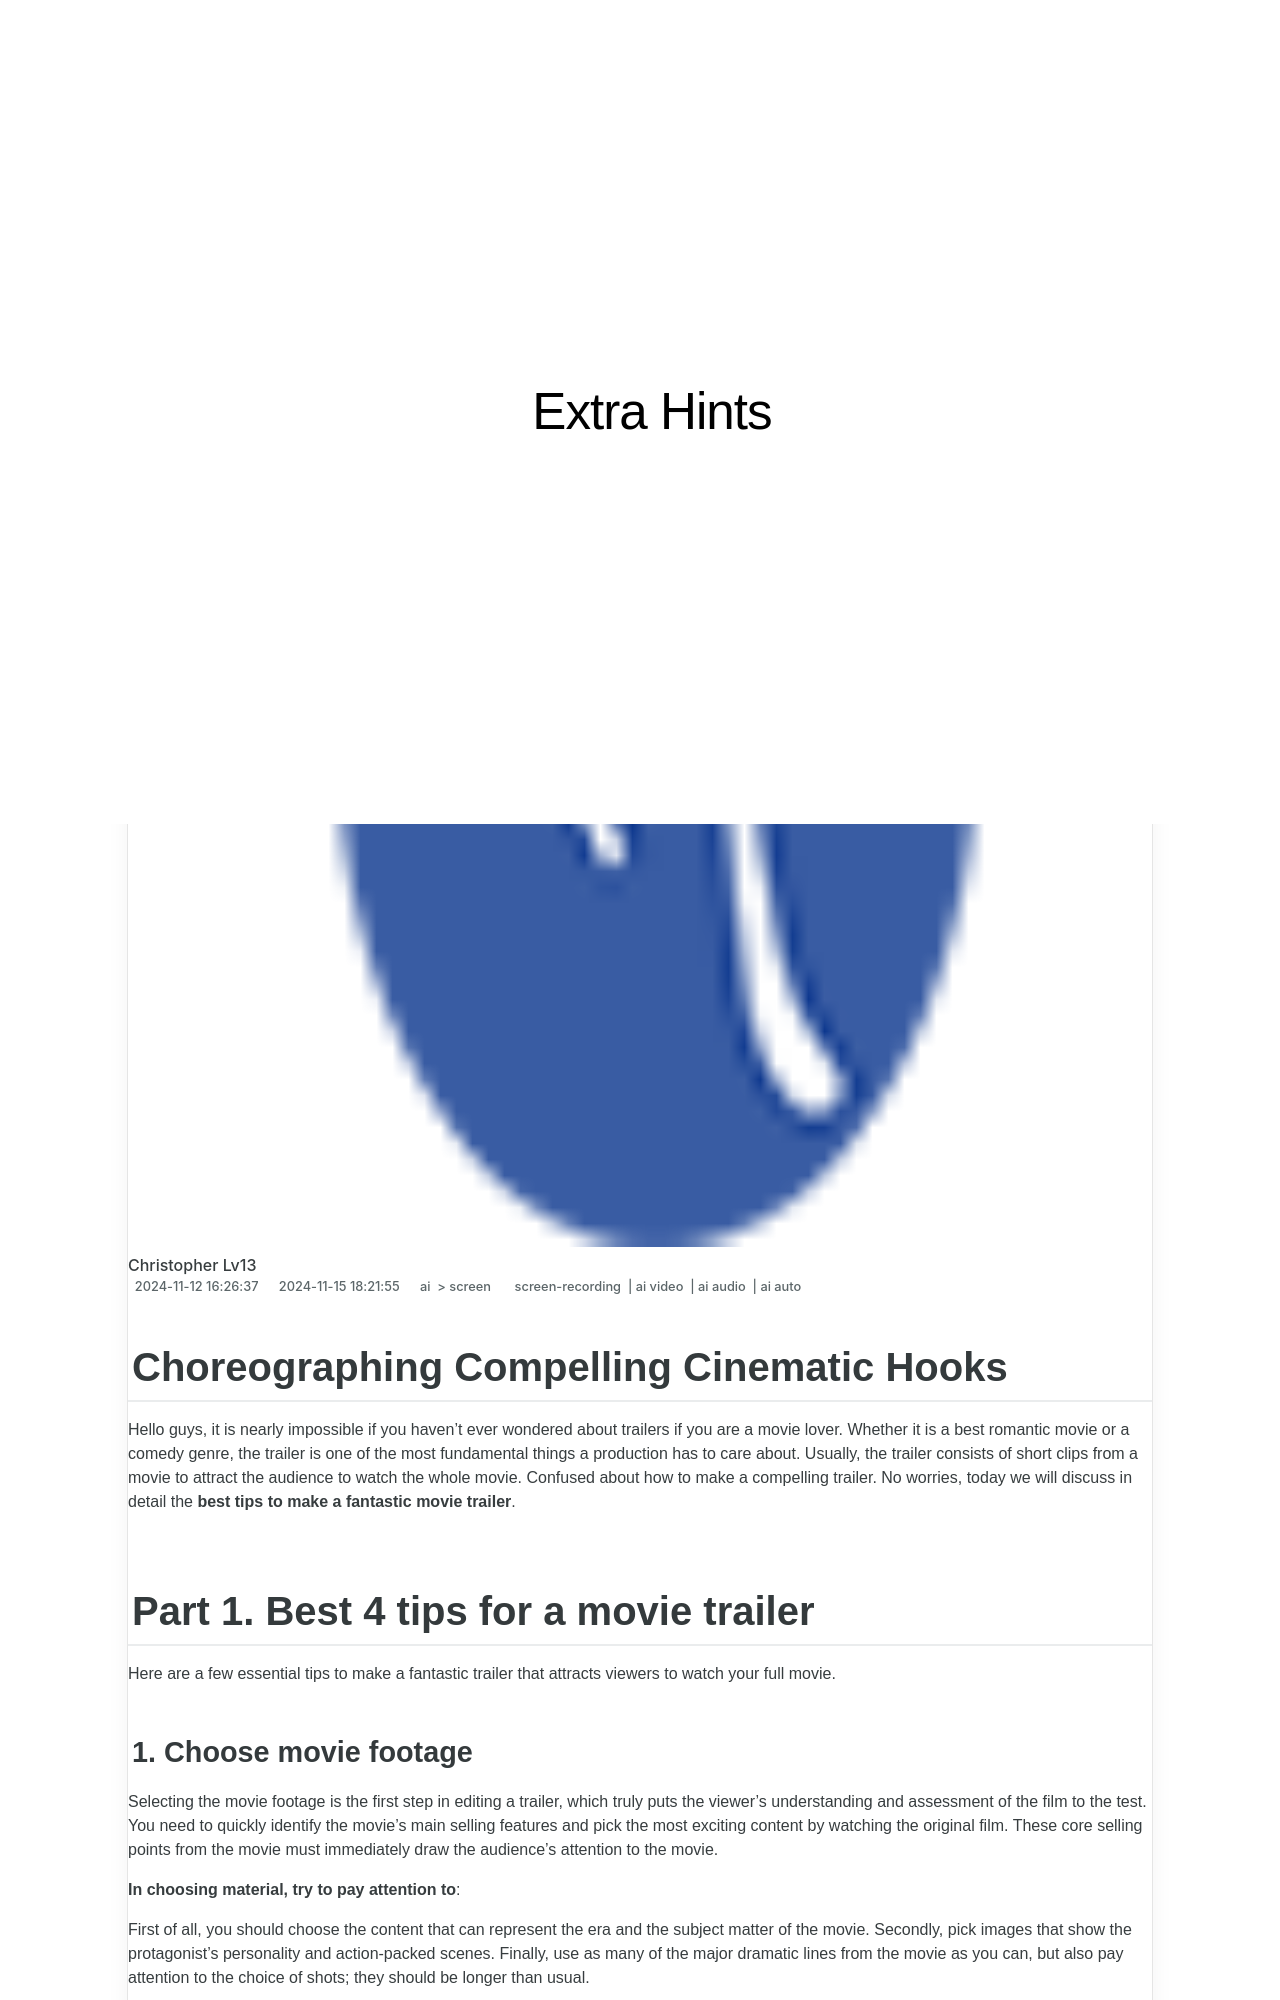

repository: techidaily/site-extra-hints · page: updated-choreographing-compelling-cinematic-hooks/index.html · generator: jekyll

---
title: "[Updated] Choreographing Compelling Cinematic Hooks"
date: 2024-11-12T16:26:37.448Z
updated: 2024-11-15T18:21:55.275Z
tags: 
  - screen-recording
  - ai video
  - ai audio
  - ai auto
categories: 
  - ai
  - screen
description: "This Article Describes [Updated] Choreographing Compelling Cinematic Hooks"
excerpt: "This Article Describes [Updated] Choreographing Compelling Cinematic Hooks"
keywords: "Cinematic Catchphrase Design,Visual Attraction Strategies,Engaging Film Openers,Storytelling Through Cinema,Motion Graphics Captivation,Dynamic Screen Hooks,Compelling Film Themes"
thumbnail: https://thmb.techidaily.com/441d853e672f2da2cc47c9b5003852c7b54a8c4bd29168db916ce8a5c89a69be.jpg
---

## Choreographing Compelling Cinematic Hooks

Hello guys, it is nearly impossible if you haven't ever wondered about trailers if you are a movie lover. Whether it is a best romantic movie or a comedy genre, the trailer is one of the most fundamental things a production has to care about. Usually, the trailer consists of short clips from a movie to attract the audience to watch the whole movie. Confused about how to make a compelling trailer. No worries, today we will discuss in detail the **best tips to make a fantastic movie trailer**.

## Part 1\. Best 4 tips for a movie trailer

Here are a few essential tips to make a fantastic trailer that attracts viewers to watch your full movie.

### 1\. Choose movie footage

Selecting the movie footage is the first step in editing a trailer, which truly puts the viewer's understanding and assessment of the film to the test. You need to quickly identify the movie's main selling features and pick the most exciting content by watching the original film. These core selling points from the movie must immediately draw the audience's attention to the movie.

**In choosing material, try to pay attention to**:

First of all, you should choose the content that can represent the era and the subject matter of the movie. Secondly, pick images that show the protagonist's personality and action-packed scenes. Finally, use as many of the major dramatic lines from the movie as you can, but also pay attention to the choice of shots; they should be longer than usual.

**In exploring the selling point or breaking point, try to start from**:

##### 1\. Movie Type

Find the core highlights in the movie according to its genre, then decide whether it's a comedy, drama, or successful IP adaptation. For instance, comedies must have humorous components, whereas dramas may have complex character dynamics, etc. The trailer below shows the top action scenes of the footage indicating the movie type.

##### 2\. Images and Scene

Cool special effects in the movie, lovely or make a big impression on viewers; dazzling or filled with new things. Shots are intended to grab the attention of the viewer.

##### 3\. Protagonist

It would help if you also kept an eye on the main character of your movie, the social value embodied by the identity of the characters in the movie, the relationship between the characters. And whether the movie stars artists with fan appeal or box office appeal in the movie.
